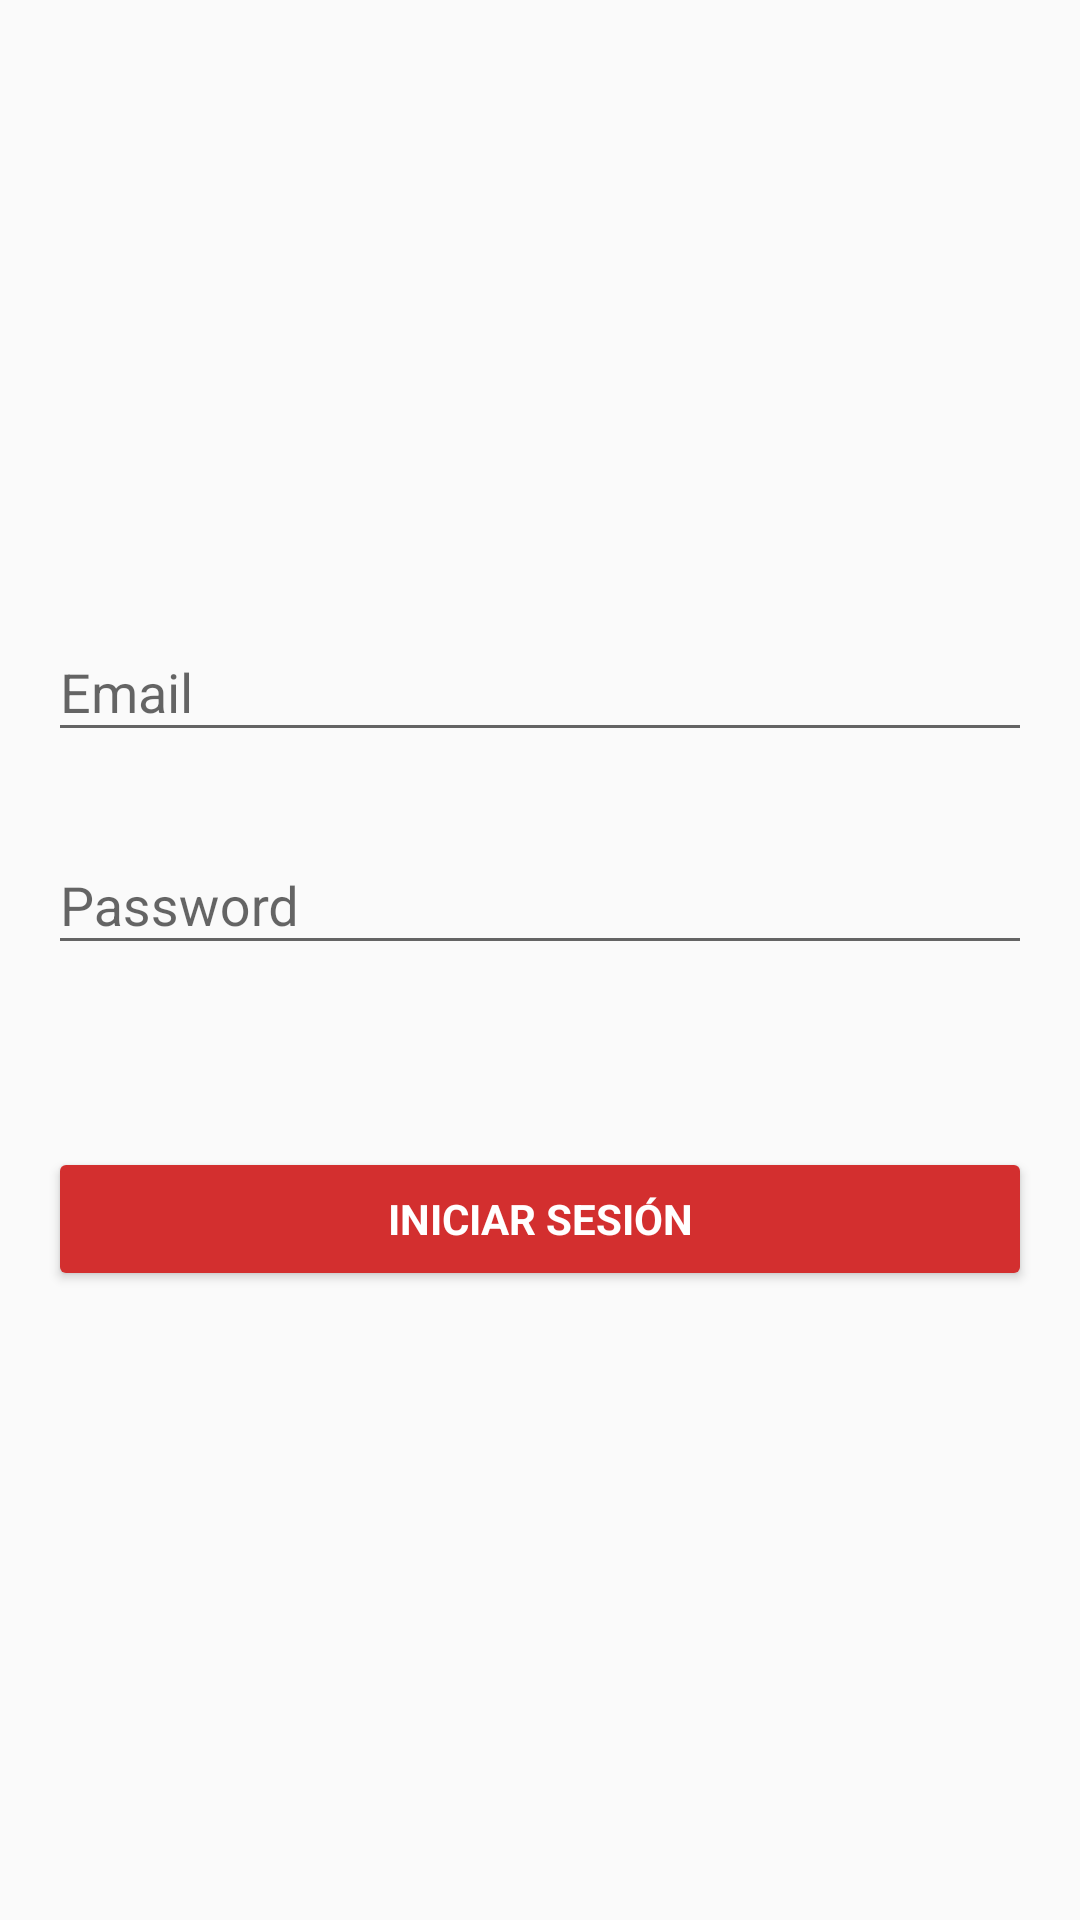

Write the Android layout XML for this screen, with the resource values it uses.
<!-- AndroidManifest.xml: application theme AppTheme -->
<!-- res/layout/activity_login.xml -->
<LinearLayout xmlns:android="http://schemas.android.com/apk/res/android"
    xmlns:tools="http://schemas.android.com/tools"
    android:layout_width="match_parent"
    android:layout_height="match_parent"
    xmlns:app="http://schemas.android.com/apk/res-auto"
    android:gravity="center_horizontal"
    android:orientation="vertical"
    android:paddingBottom="@dimen/activity_vertical_margin"
    android:paddingLeft="@dimen/activity_horizontal_margin"
    android:paddingRight="@dimen/activity_horizontal_margin"
    android:paddingTop="@dimen/activity_vertical_margin"
    tools:context="com.wezen.madison.login.LoginActivity"
    >

    


    <ScrollView
        android:layout_width="match_parent"
        android:layout_height="match_parent">

        <FrameLayout
            android:layout_width="match_parent"
            android:layout_height="wrap_content"
            android:layout_gravity="center">

            <ProgressBar
                android:id="@+id/login_progress"
                style="?android:attr/progressBarStyleLarge"
                android:layout_width="wrap_content"
                android:layout_height="wrap_content"
                android:visibility="gone"
                android:layout_gravity="center"
                />


            <LinearLayout
                android:id="@+id/login_form"
                android:layout_width="match_parent"
                android:layout_height="wrap_content"
                android:orientation="vertical"
                android:layout_gravity="center">

                <android.support.design.widget.TextInputLayout
                    android:layout_width="match_parent"
                    android:layout_height="wrap_content"
                    app:hintTextAppearance="@style/ColorTextInputLayout"
                    android:layout_marginBottom="@dimen/elements_margin">

                    <EditText
                        android:id="@+id/email"
                        android:layout_width="match_parent"
                        android:layout_height="wrap_content"
                        android:hint="@string/prompt_email"
                        android:inputType="textEmailAddress"
                        android:maxLines="1"
                        android:singleLine="true" />

                </android.support.design.widget.TextInputLayout>

                <android.support.design.widget.TextInputLayout
                    android:layout_width="match_parent"
                    android:layout_height="wrap_content"
                    app:hintTextAppearance="@style/ColorTextInputLayout"
                    android:layout_marginBottom="@dimen/elements_margin">

                    <EditText
                        android:id="@+id/password"
                        android:layout_width="match_parent"
                        android:layout_height="wrap_content"
                        android:hint="@string/prompt_password"
                        android:imeActionId="@+id/login"
                        android:imeActionLabel="@string/action_sign_in_short"
                        android:imeOptions="actionUnspecified"
                        android:inputType="textPassword"
                        android:maxLines="1"
                        android:singleLine="true" />


                </android.support.design.widget.TextInputLayout>

                <android.support.design.widget.TextInputLayout
                    android:layout_width="match_parent"
                    android:layout_height="wrap_content"
                    app:hintTextAppearance="@style/ColorTextInputLayout"
                    android:layout_marginBottom="@dimen/elements_margin">

                    <EditText
                        android:id="@+id/repeatPassword"
                        android:layout_width="match_parent"
                        android:layout_height="wrap_content"
                        android:hint="@string/repeat_password"
                        android:imeActionId="@+id/login"
                        android:imeActionLabel="@string/action_sign_in_short"
                        android:imeOptions="actionUnspecified"
                        android:inputType="textPassword"
                        android:maxLines="1"
                        android:singleLine="true"
                        android:visibility="gone"/>


                </android.support.design.widget.TextInputLayout>


                <Button
                    android:id="@+id/email_sign_in_button"
                    style="?android:textAppearanceSmall"
                    android:layout_width="match_parent"
                    android:layout_height="wrap_content"
                    android:layout_marginTop="16dp"
                    android:text="@string/action_sign_in"
                    android:textStyle="bold"
                    android:theme="@style/AppTheme.Button"
                    android:textColor="@color/button_text_color"
                    android:layout_marginBottom="@dimen/elements_margin"/>

                <TextView
                    android:id="@+id/sign_textView"
                    android:layout_width="match_parent"
                    android:layout_height="wrap_content"
                    android:text="@string/action_register"
                    android:gravity="center"
                    style="?android:textAppearanceMedium"
                    android:visibility="gone"/>

            </LinearLayout>

        </FrameLayout>


    </ScrollView>

</LinearLayout>
<!-- resources referenced by this layout -->
<resources>
  <color name="button_text_color">#fff</color>
  <dimen name="activity_horizontal_margin">16dp</dimen>
  <dimen name="activity_vertical_margin">16dp</dimen>
  <dimen name="elements_margin">15dp</dimen>
  <string name="action_register">Regístrate</string>
  <string name="action_sign_in">Iniciar Sesión</string>
  <string name="action_sign_in_short">Iniciar Sesión</string>
  <string name="prompt_email">Email</string>
  <string name="prompt_password">Password</string>
  <string name="repeat_password">Repite el password</string>
  <style name="AppTheme.Button" parent="Base.Widget.AppCompat.Button">
      <item name="colorButtonNormal">@color/primaryDark</item>
      </style>
  <style name="ColorTextInputLayout" parent="@android:style/TextAppearance">
          
      </style>
  <style name="AppTheme" parent="Theme.AppCompat.Light.NoActionBar">
          
          <item name="colorPrimary">@color/primary</item>
          <item name="colorPrimaryDark">@color/primaryDark</item>
          <item name="colorAccent">@color/accent</item>
  
      </style>
  <color name="primaryDark">#D32F2F</color>
  <color name="primary">#F44336</color>
  <color name="accent">#40C4FF</color>
</resources>
